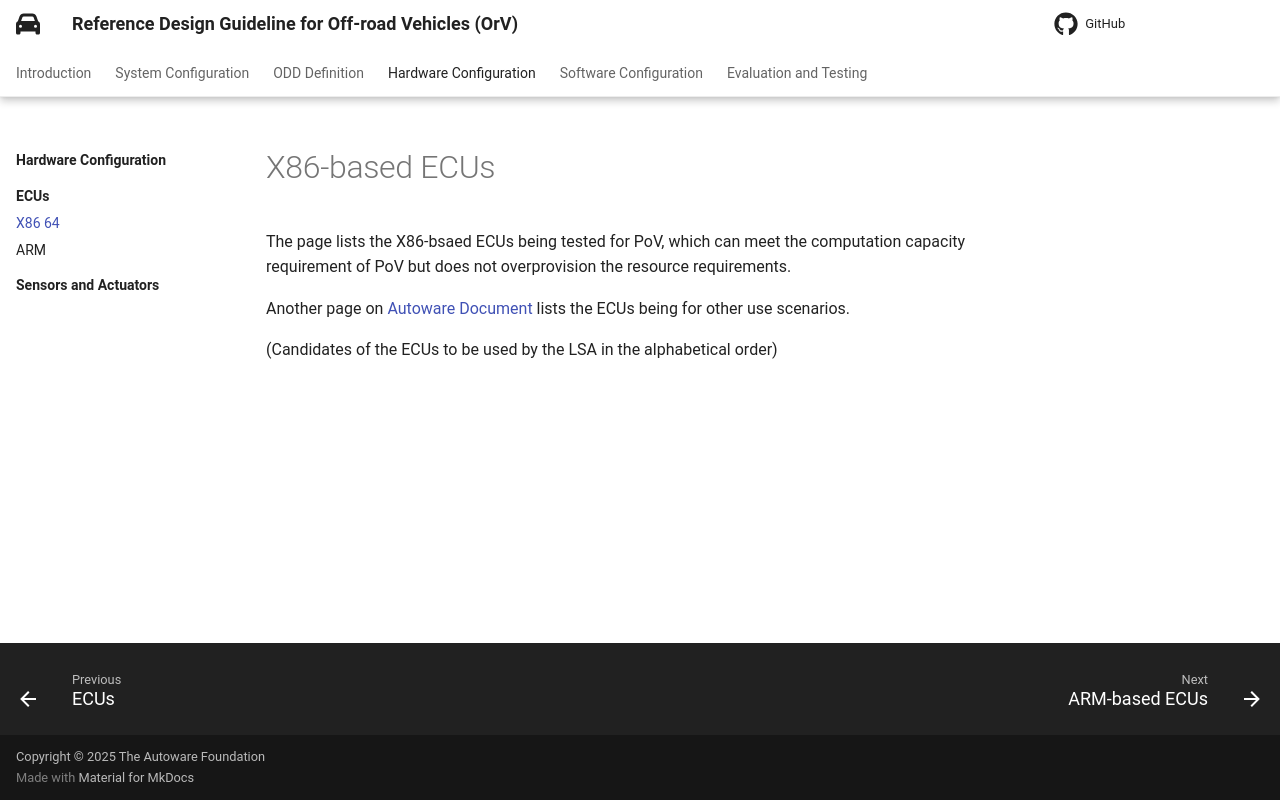

repository: autowarefoundation/autoware.orv-reference-design-docs · page: latest/hardware-configuration/ECUs/x86_64/index.html · generator: mkdocs

# X86-based ECUs

The page lists the X86-bsaed ECUs being tested for PoV, which can meet the computation capacity requirement of PoV but does not overprovision the resource requirements.

Another page on [Autoware Document](https://autowarefoundation.github.io/autoware-documentation/main/reference-hw/ad-computers/) lists the ECUs being for other use scenarios.

(Candidates of the ECUs to be used by the LSA in the alphabetical order)
